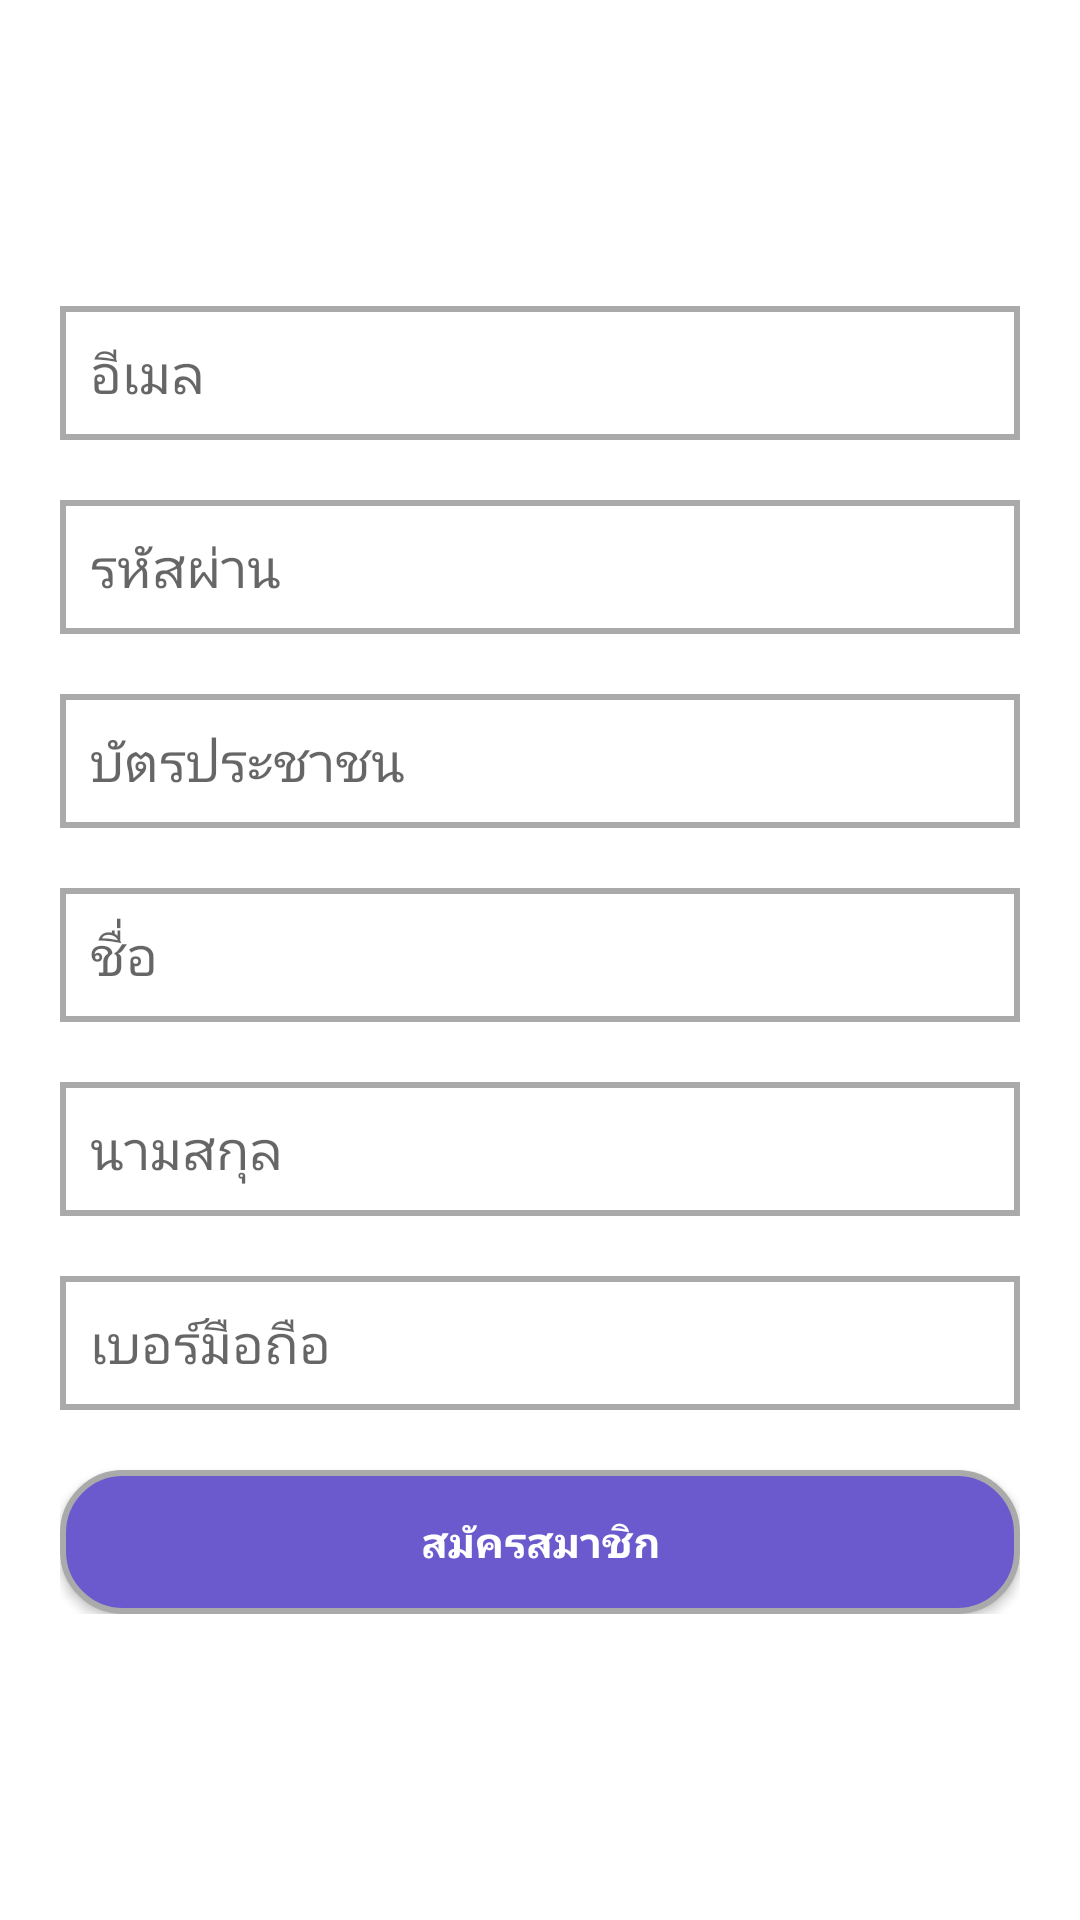

Write the Android layout XML for this screen, with the resource values it uses.
<!-- AndroidManifest.xml: application theme Theme.ApplicationElderPathtime -->
<!-- res/layout/fragment_register_user.xml -->
<?xml version="1.0" encoding="utf-8"?>
<FrameLayout xmlns:android="http://schemas.android.com/apk/res/android"
    xmlns:tools="http://schemas.android.com/tools"
    android:layout_width="match_parent"
    android:layout_height="match_parent"
    tools:context=".fragment.RegisterUserFragment">

    <com.google.android.material.circularreveal.CircularRevealRelativeLayout
        android:layout_gravity="center"
        android:layout_marginLeft="20dp"
        android:layout_marginRight="20dp"
        android:layout_width="match_parent"
        android:layout_height="wrap_content">

        <androidx.appcompat.widget.AppCompatEditText

            android:id="@+id/edtEmail"
            android:layout_width="match_parent"
            android:layout_height="wrap_content"
            android:hint="อีเมล"
            android:padding="10dp"
            android:background="@drawable/edt_box"
            />
        <androidx.appcompat.widget.AppCompatEditText
            android:layout_marginTop="20dp"
            android:id="@+id/edtPassword"
            android:layout_width="match_parent"
            android:layout_height="wrap_content"
            android:layout_below="@+id/edtEmail"
            android:hint="รหัสผ่าน"
            android:padding="10dp"
            android:background="@drawable/edt_box"
            />
        <androidx.appcompat.widget.AppCompatEditText
            android:layout_marginTop="20dp"
            android:id="@+id/edtIdCard"
            android:layout_width="match_parent"
            android:layout_height="wrap_content"
            android:layout_below="@+id/edtPassword"
            android:hint="บัตรประชาชน"
            android:padding="10dp"
            android:background="@drawable/edt_box"
            />
        <androidx.appcompat.widget.AppCompatEditText
            android:layout_marginTop="20dp"
            android:id="@+id/edtFirstName"
            android:layout_width="match_parent"
            android:layout_height="wrap_content"
            android:layout_below="@+id/edtIdCard"
            android:hint="ชื่อ"
            android:padding="10dp"
            android:background="@drawable/edt_box"
            />
        <androidx.appcompat.widget.AppCompatEditText
            android:layout_marginTop="20dp"
            android:id="@+id/edtLastName"
            android:layout_width="match_parent"
            android:layout_height="wrap_content"
            android:layout_below="@+id/edtFirstName"
            android:hint="นามสกุล"
            android:padding="10dp"
            android:background="@drawable/edt_box"
            />
        <androidx.appcompat.widget.AppCompatEditText
            android:layout_marginTop="20dp"
            android:id="@+id/edtPhone"
            android:layout_width="match_parent"
            android:layout_height="wrap_content"
            android:layout_below="@+id/edtLastName"
            android:hint="เบอร์มือถือ"
            android:padding="10dp"
            android:background="@drawable/edt_box"
            />
        <androidx.appcompat.widget.AppCompatButton
            android:layout_marginTop="20dp"
            android:id="@+id/btnRegisterSubmit"
            android:layout_width="match_parent"
            android:layout_height="wrap_content"
            android:layout_below="@+id/edtPhone"
            android:background="@drawable/button_box"
            android:textColor="@color/white"
            android:textStyle="bold"
            android:text="สมัครสมาชิก"/>
    </com.google.android.material.circularreveal.CircularRevealRelativeLayout>

</FrameLayout>
<!-- resources referenced by this layout -->
<resources>
  <!-- drawable button_box (drawable) -->
  <?xml version="1.0" encoding="utf-8"?>
  <shape xmlns:android="http://schemas.android.com/apk/res/android">
      <stroke android:width="2dp" android:color="@android:color/darker_gray" />
      <solid android:color="#6A5ACD"/>
      <corners android:radius="20dp"/>
  </shape>
  <!-- drawable edt_box (drawable) -->
  <?xml version="1.0" encoding="utf-8"?>
  <shape xmlns:android="http://schemas.android.com/apk/res/android">
      <stroke android:width="2dp" android:color="@android:color/darker_gray" />
      <solid android:color="@color/white"/>
  </shape>
  <style name="Theme.ApplicationElderPathtime" parent="Theme.MaterialComponents.DayNight.NoActionBar">
          
          <item name="colorPrimary">@color/purple_500</item>
          <item name="colorPrimaryVariant">@color/purple_700</item>
          <item name="colorOnPrimary">@color/white</item>
          
          <item name="colorSecondary">@color/teal_200</item>
          <item name="colorSecondaryVariant">@color/teal_700</item>
          <item name="colorOnSecondary">@color/black</item>
          
          <item name="android:statusBarColor">?attr/colorPrimaryVariant</item>
          
      </style>
  <!-- not gathered from this repository: default colours our renderer supplied (Android Studio template values) -->
  <color name="purple_500">#FF6200EE</color>
  <color name="purple_700">#FF3700B3</color>
  <color name="teal_200">#FF03DAC5</color>
  <color name="teal_700">#FF018786</color>
  <color name="black">#FF000000</color>
  <color name="white">#FFFFFFFF</color>
</resources>
